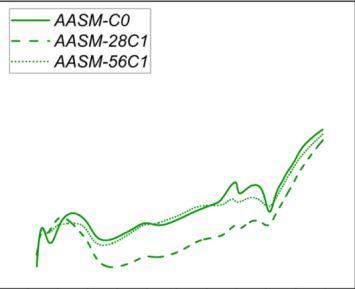

The file beside this chart, header and first rows:
x, y, pixel_x, pixel_y, gap_before
30, 0.15, 254, 779, 0
45, 0.36, 258, 747, 0
70, 0.3, 266, 756, 0
100, 0.43, 275, 737, 0
145, 0.49, 288, 727, 0
190, 0.45, 301, 733, 0
250, 0.33, 319, 752, 0
330, 0.35, 343, 749, 0
400, 0.43, 363, 737, 0
500, 0.45, 393, 733, 0
620, 0.54, 429, 720, 0
680, 0.66, 446, 702, 0
710, 0.6, 455, 711, 0
750, 0.68, 467, 699, 0
790, 0.64, 479, 705, 0
825, 0.51, 489, 724, 0
850, 0.66, 497, 702, 0
900, 0.83, 511, 676, 0
1000, 1.05, 541, 642, 0
